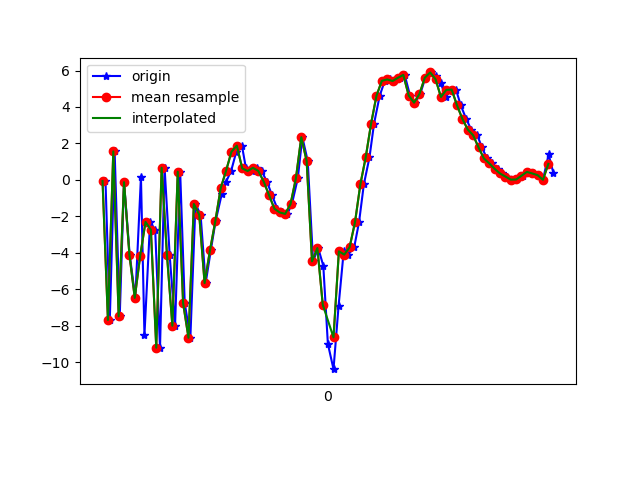

The data file committed next to this chart (first rows):
1617848449051, 544092617163259, -0.06576061, 0.7436236, 9.261475
1617848449067, 544092636394029, -7.681, -2.118, -1.479
1617848449085, 544092655624799, 1.564, -1.272, 5.875
1617848449104, 544092674855569, -7.485, -2.74, 5.78
1617848449120, 544092694086339, -0.124, -0.08956, -1.807
1617848449141, 544092713317109, -4.098, -0.402, 10.87
1617848449162, 544092732547879, -6.471, -0.9627, -4.781
1617848449183, 544092751778649, 0.159, 0.1984, 7.624
1617848449196, 544092771009419, -8.514, -1.406, 3.776
1617848449217, 544092790240189, -2.305, 0.9113, -4.878
1617848449236, 544092809470959, -2.734, 1.298, 9.12
1617848449254, 544092828701729, -9.202, -0.2029, -3.168
1617848449271, 544092847932499, 0.6685, 0.6972, -1.028
1617848449290, 544092867163269, -4.14, -0.4519, 8.97
1617848449310, 544092886394039, -7.997, -0.1684, -5.617
1617848449329, 544092905624809, 0.4491, 2.38, 2.031
1617848449346, 544092924855579, -6.759, 2.463, 9.571
1617848449367, 544092944086349, -8.658, 3.665, -4.992
1617848449386, 544092963317119, -1.32, 6.04, 0.9735
1617848449405, 544092982547889, -1.911, 7.309, 3.949
1617848449424, 544093001778659, -5.659, 7.269, 1.417
1617848449443, 544093021009429, -3.866, 6.373, 4.302
1617848449461, 544093040240199, -2.255, 2.81, 3.733
1617848449484, 544093059470969, -0.7682, 1.452, 4.244
1617848449499, 544093078701739, -0.1359, 0.7406, 3.466
1617848449519, 544093097932509, 0.5017, 0.2122, 3.076
1617848449538, 544093117163279, 1.544, -2.241, 3.552
1617848449559, 544093136394049, 1.881, -3.345, 3.909
1617848449574, 544093155624819, 0.6333, -2.52, 1.046
1617848449595, 544093174855589, 0.4878, -2.721, -1.116
1617848449614, 544093194086359, 0.6618, -1.455, -3.406
1617848449632, 544093213317129, 0.4915, -1.242, -6.391
1617848449652, 544093232547899, -0.08844, 0.1049, -8.96
1617848449671, 544093251778669, -0.8401, 1.089, -9.58
1617848449691, 544093271009439, -1.581, 0.7523, -8.296
1617848449708, 544093290240209, -1.788, 0.9978, -7.267
1617848449728, 544093309470979, -1.864, 1.08, -5.179
1617848449745, 544093328701749, -1.327, 1.792, -3.298
1617848449767, 544093347932519, 0.0869, 2.971, -3.863
1617848449784, 544093367163289, 2.344, 1.922, -6.028
1617848449804, 544093386394059, 1.036, -0.2684, -5.572
1617848449824, 544093405624829, -4.466, -6.549, 0.2739
1617848449843, 544093424855599, -3.737, -6.055, 7.398
1617848449862, 544093444086369, -4.708, -1.911, 7.089
1617848449879, 544093463317139, -8.99, 2.328, 11.28
1617848449900, 544093482547909, -10.38, 3.463, 16.59
1617848449919, 544093501778679, -6.894, -1.21, 19.45
1617848449938, 544093521009449, -3.919, -2.564, 17.53
1617848449955, 544093540240219, -4.096, -0.6601, 14.34
1617848449977, 544093559470989, -3.694, 2.235, 11.33
1617848449995, 544093578701759, -2.328, 3.244, 9.469
1617848450013, 544093597932529, -0.2448, 3.638, 7.686
1617848450034, 544093617163299, 1.244, 3.623, 5.931
1617848450051, 544093636394069, 3.09, 3.414, 4.029
1617848450072, 544093655624839, 4.616, 3.092, 1.477
1617848450091, 544093674855609, 5.435, 3.353, -0.5503
1617848450109, 544093694086379, 5.509, 3.296, -1.391
1617848450126, 544093713317149, 5.423, 2.238, -1.884
1617848450146, 544093732547919, 5.602, 1.629, -0.8498
1617848450165, 544093751778689, 5.758, 2.092, -2.199
1617848450185, 544093771009459, 4.627, 2.804, -2.577
... 28 more rows
